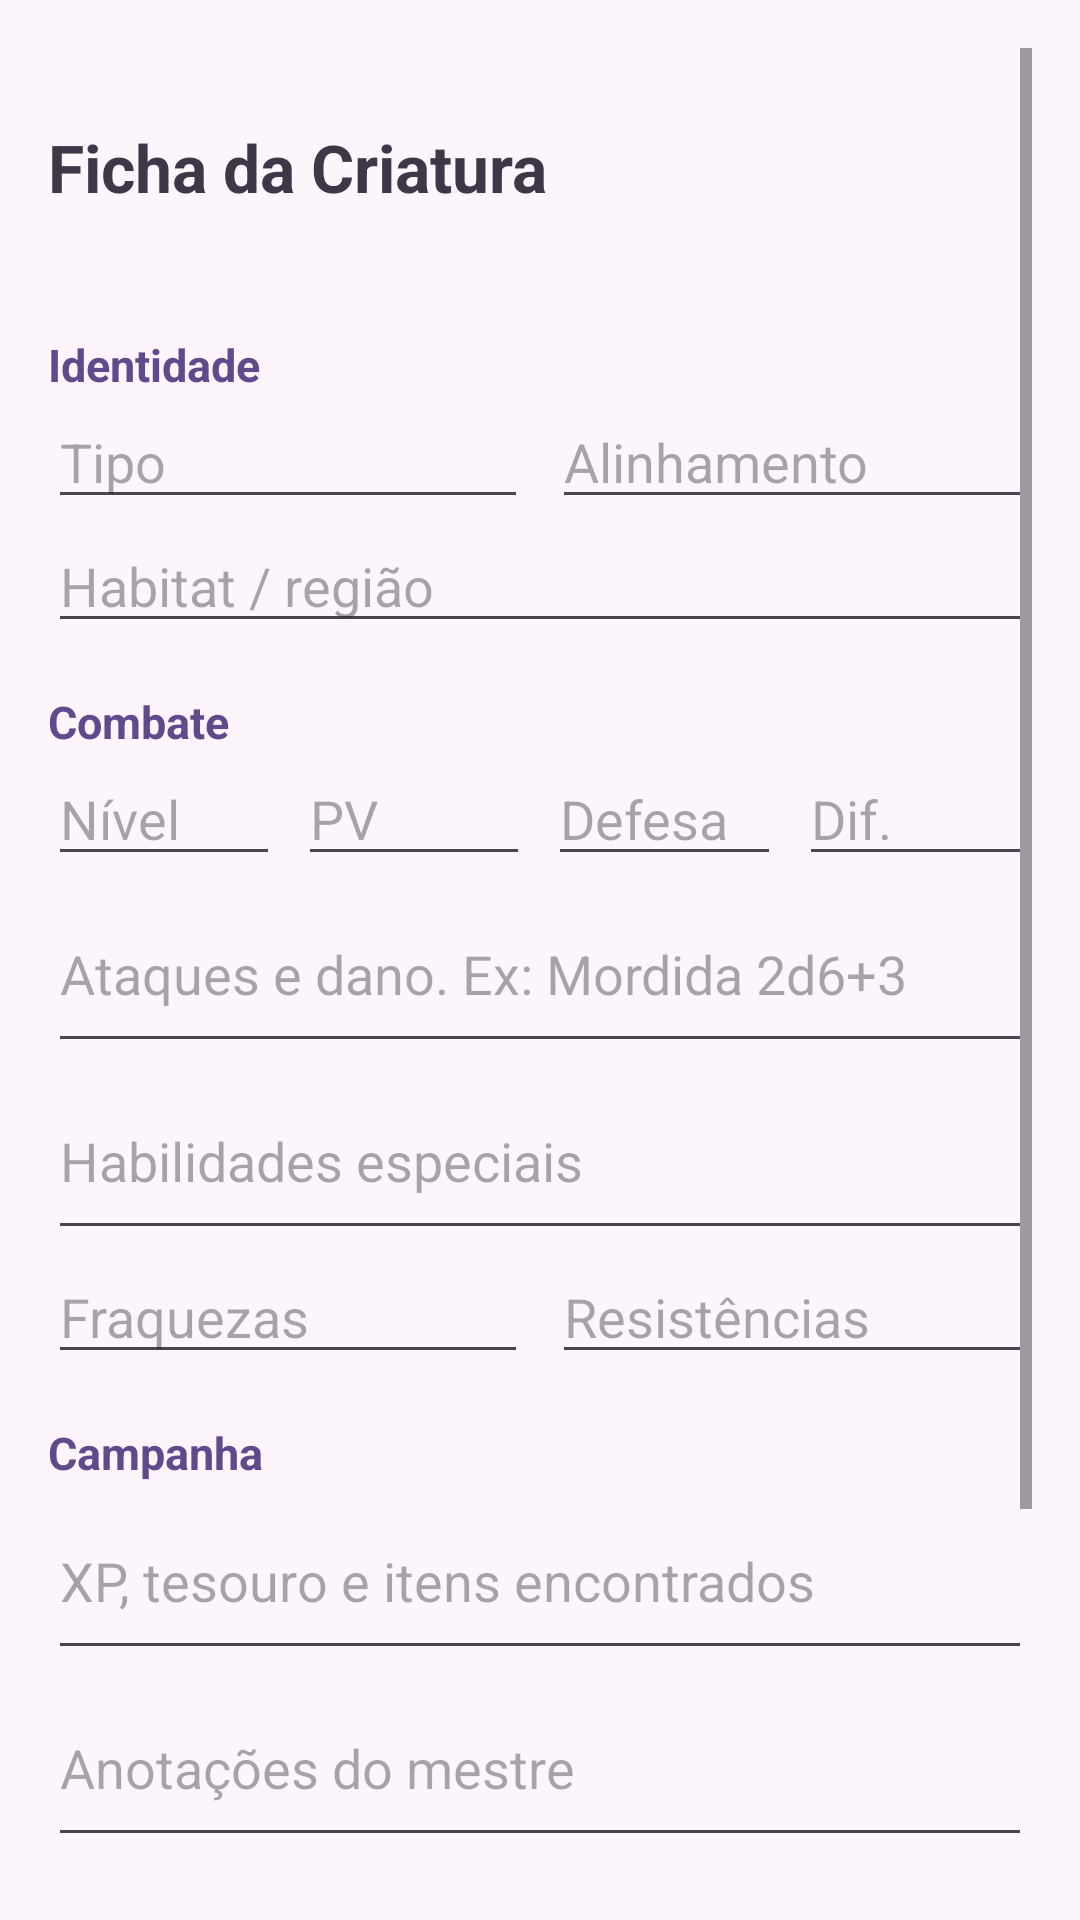

Produce the Android XML layout that renders to this screen, including the resource entries it uses.
<!-- AndroidManifest.xml: application theme Theme.BDRoomComCamera -->
<!-- res/layout/activity_ficha_raca.xml -->
<?xml version="1.0" encoding="utf-8"?>
<LinearLayout xmlns:android="http://schemas.android.com/apk/res/android"
    android:layout_width="match_parent"
    android:layout_height="match_parent"
    android:background="@color/app_background"
    android:orientation="vertical"
    android:padding="16dp">

    <ScrollView
        android:layout_width="match_parent"
        android:layout_height="0dp"
        android:layout_weight="1">

        <LinearLayout
            android:layout_width="match_parent"
            android:layout_height="wrap_content"
            android:orientation="vertical">

            <TextView
                android:id="@+id/txtTituloFicha"
                android:layout_width="match_parent"
                android:layout_height="wrap_content"
                android:layout_marginTop="25dp"
                android:text="Ficha da Criatura"
                android:textColor="@color/app_text_primary"
                android:textSize="22sp"
                android:textStyle="bold" />

            <TextView
                android:id="@+id/txtDescricaoFicha"
                android:layout_width="match_parent"
                android:layout_height="wrap_content"
                android:layout_marginTop="6dp"
                android:textColor="@color/app_text_secondary"
                android:textStyle="italic" />

            <TextView
                android:layout_width="match_parent"
                android:layout_height="wrap_content"
                android:layout_marginTop="16dp"
                android:text="Identidade"
                android:textColor="@color/app_section_title"
                android:textSize="15sp"
                android:textStyle="bold" />

            <LinearLayout
                android:layout_width="match_parent"
                android:layout_height="wrap_content"
                android:orientation="horizontal">

                <EditText
                    android:id="@+id/edtTipo"
                    android:layout_width="0dp"
                    android:layout_height="wrap_content"
                    android:layout_marginRight="8dp"
                    android:layout_weight="1"
                    android:hint="Tipo"
                    android:inputType="textCapSentences" />

                <EditText
                    android:id="@+id/edtAlinhamento"
                    android:layout_width="0dp"
                    android:layout_height="wrap_content"
                    android:layout_weight="1"
                    android:hint="Alinhamento"
                    android:inputType="textCapSentences" />
            </LinearLayout>

            <EditText
                android:id="@+id/edtHabitat"
                android:layout_width="match_parent"
                android:layout_height="wrap_content"
                android:hint="Habitat / região"
                android:inputType="textCapSentences" />

            <TextView
                android:layout_width="match_parent"
                android:layout_height="wrap_content"
                android:layout_marginTop="16dp"
                android:text="Combate"
                android:textColor="@color/app_section_title"
                android:textSize="15sp"
                android:textStyle="bold" />

            <LinearLayout
                android:layout_width="match_parent"
                android:layout_height="wrap_content"
                android:orientation="horizontal">

                <EditText
                    android:id="@+id/edtNivel"
                    android:layout_width="0dp"
                    android:layout_height="wrap_content"
                    android:layout_marginRight="6dp"
                    android:layout_weight="1"
                    android:hint="Nível"
                    android:inputType="number" />

                <EditText
                    android:id="@+id/edtPontosVida"
                    android:layout_width="0dp"
                    android:layout_height="wrap_content"
                    android:layout_marginRight="6dp"
                    android:layout_weight="1"
                    android:hint="PV"
                    android:inputType="number" />

                <EditText
                    android:id="@+id/edtDefesa"
                    android:layout_width="0dp"
                    android:layout_height="wrap_content"
                    android:layout_marginRight="6dp"
                    android:layout_weight="1"
                    android:hint="Defesa"
                    android:inputType="number" />

                <EditText
                    android:id="@+id/edtDificuldade"
                    android:layout_width="0dp"
                    android:layout_height="wrap_content"
                    android:layout_weight="1"
                    android:hint="Dif."
                    android:inputType="number" />
            </LinearLayout>

            <EditText
                android:id="@+id/edtAtaques"
                android:layout_width="match_parent"
                android:layout_height="wrap_content"
                android:hint="Ataques e dano. Ex: Mordida 2d6+3"
                android:inputType="textMultiLine|textCapSentences"
                android:minLines="2" />

            <EditText
                android:id="@+id/edtHabilidades"
                android:layout_width="match_parent"
                android:layout_height="wrap_content"
                android:hint="Habilidades especiais"
                android:inputType="textMultiLine|textCapSentences"
                android:minLines="2" />

            <LinearLayout
                android:layout_width="match_parent"
                android:layout_height="wrap_content"
                android:orientation="horizontal">

                <EditText
                    android:id="@+id/edtFraquezas"
                    android:layout_width="0dp"
                    android:layout_height="wrap_content"
                    android:layout_marginRight="8dp"
                    android:layout_weight="1"
                    android:hint="Fraquezas"
                    android:inputType="textCapSentences" />

                <EditText
                    android:id="@+id/edtResistencias"
                    android:layout_width="0dp"
                    android:layout_height="wrap_content"
                    android:layout_weight="1"
                    android:hint="Resistências"
                    android:inputType="textCapSentences" />
            </LinearLayout>

            <TextView
                android:layout_width="match_parent"
                android:layout_height="wrap_content"
                android:layout_marginTop="16dp"
                android:text="Campanha"
                android:textColor="@color/app_section_title"
                android:textSize="15sp"
                android:textStyle="bold" />

            <EditText
                android:id="@+id/edtRecompensas"
                android:layout_width="match_parent"
                android:layout_height="wrap_content"
                android:hint="XP, tesouro e itens encontrados"
                android:inputType="textMultiLine|textCapSentences"
                android:minLines="2" />

            <EditText
                android:id="@+id/edtAnotacoesMestre"
                android:layout_width="match_parent"
                android:layout_height="wrap_content"
                android:hint="Anotações do mestre"
                android:inputType="textMultiLine|textCapSentences"
                android:minLines="2" />

            <CheckBox
                android:id="@+id/chkFavoritoFicha"
                android:layout_width="match_parent"
                android:layout_height="wrap_content"
                android:text="Marcar como favorito" />

            <Button
                android:id="@+id/btnSalvarFicha"
                android:layout_width="match_parent"
                android:layout_height="wrap_content"
                android:layout_marginTop="12dp"
                android:text="Salvar ficha" />

            <Button
                android:id="@+id/btnVoltarCadastro"
                android:layout_width="match_parent"
                android:layout_height="wrap_content"
                android:text="Voltar ao cadastro" />
        </LinearLayout>
    </ScrollView>

</LinearLayout>
<!-- resources referenced by this layout -->
<resources>
  <color name="app_background">#FCF6FC</color>
  <color name="app_section_title">#5E4B8B</color>
  <color name="app_text_primary">#3F3748</color>
  <color name="app_text_secondary">#5A5361</color>
  <style name="Theme.BDRoomComCamera" parent="Base.Theme.BDRoomComCamera" />
  <style name="Base.Theme.BDRoomComCamera" parent="Theme.Material3.DayNight.NoActionBar">
          
          
      </style>
</resources>
